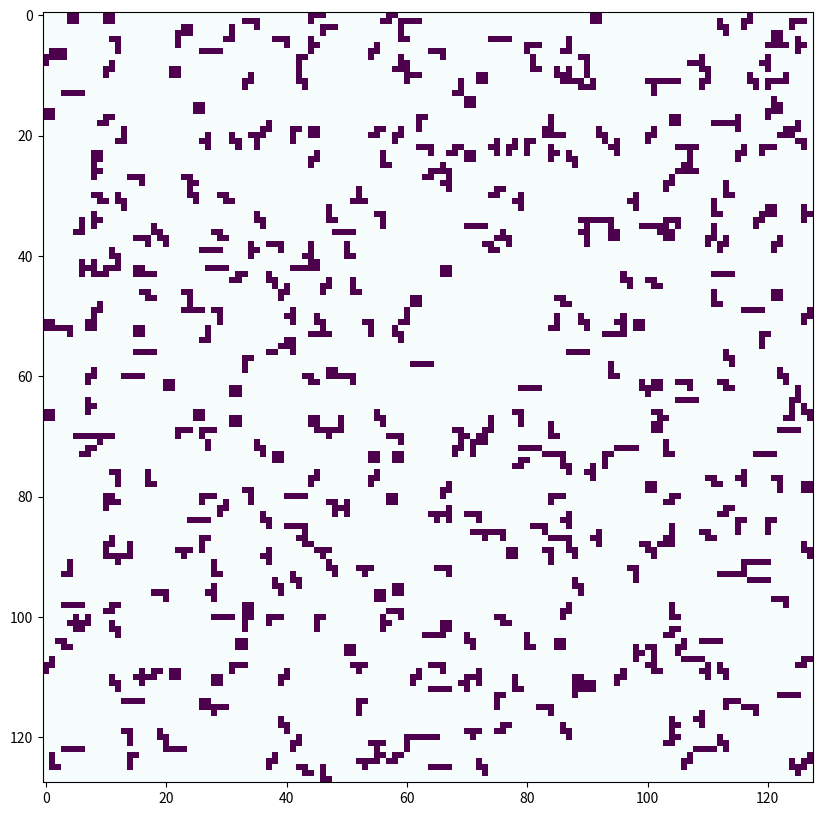

The matplotlib source for this figure:
import numpy as np
from numpy import random
import matplotlib.pyplot as plt
empty_grid = np.zeros((128,128))
 
obstacle1 = [1,1,1,1]
obstacle2 = [[1,0,0],[1,1,1]]
obstacle3 = [[0,0,1],[1,1,1]]
obstacle4 = [[1,1],[1,1]]
obstacle5 = [[0,1,1],[1,1,0]]
obstacle6 = [[1,1,0],[0,1,1]]
obstacle7 = [[0,1,0],[1,1,1]]
obstacles = {'1':obstacle1,'2':obstacle2,'3':obstacle3,'4':obstacle4,'5':obstacle5,'6':obstacle6,'7':obstacle7}

def obstacle_field_generator(grid,obstacles,coverage=10):
    """AI is creating summary for obstacle_field_generator

    Args:
        grid ([numpy array of 128x128]): This arg contains the grid before it is populated with given obstacles
        obstacles ([Dictionary]): This arg contains different obstacle shapes that we want to deploy in the grid
        coverage (int, optional): This arg tell the total coverage of grid that needs to be populated with obstacles. Defaults to 10.

    Returns:
        [numpy array of 128x128]: grid populated with obstacles with given coverage
    """
    curr_coverage = 0
    occupied_field = []
    #Loop till grid coverage is below the desired coverage
    while(int(curr_coverage) < coverage):
        #Randomly choose location on grid to put a obstacle there
        random_x = random.randint(0,127)
        random_y = random.randint(0,127)
        #Randomly choose a obstacle and its orientation
        random_obstacle = str(random.randint(1,8))
        random_orientation = random.randint(1,4)
        obstacle = np.array(obstacles[random_obstacle])
        if len(obstacle.shape) == 1:
            #Change the orientation of obstacle
            obstacle = obstacle.T if random_orientation%2 == 0 else obstacle
        else:
            #Change the orientation of obstacle
            obstacle = np.rot90(obstacle,random_orientation,(0,1))

        shape_obstacle = obstacle.shape
        #Check if the choosen obstacle can fit the grid
        if len(shape_obstacle) == 1:
            flag1 = True
            flag2 = (random_y+shape_obstacle[0]) <=128
        else:
            flag1 = (random_x+shape_obstacle[0]) <=128
            flag2 = (random_y+shape_obstacle[1]) <=128
        #Check if the randomly choosen location is empty
        if (not (random_x,random_y) in occupied_field) and flag1 and flag2:
            #Add the obstacle to the grid
            if len(shape_obstacle) == 1:
                for y in range(shape_obstacle[0]):
                    grid[random_x][random_y + y] = obstacle[y]
                    occupied_field.append((random_x+x,random_y))
            else:
                for x in range(shape_obstacle[0]):
                    for y in range(shape_obstacle[1]):
                        grid[random_x + x][random_y + y] = obstacle[x][y]
                        occupied_field.append((random_x+x,random_y+y))
            #update the current coverage variable
            curr_coverage = (grid.sum()/(128*128))*100
            
    return grid

    


grid = obstacle_field_generator(empty_grid,obstacles,10)
f = plt.figure()
f.set_size_inches(10,10)
plt.imshow(grid,cmap='BuPu', aspect=1)
plt.savefig('10percent.png')
plt.show()

